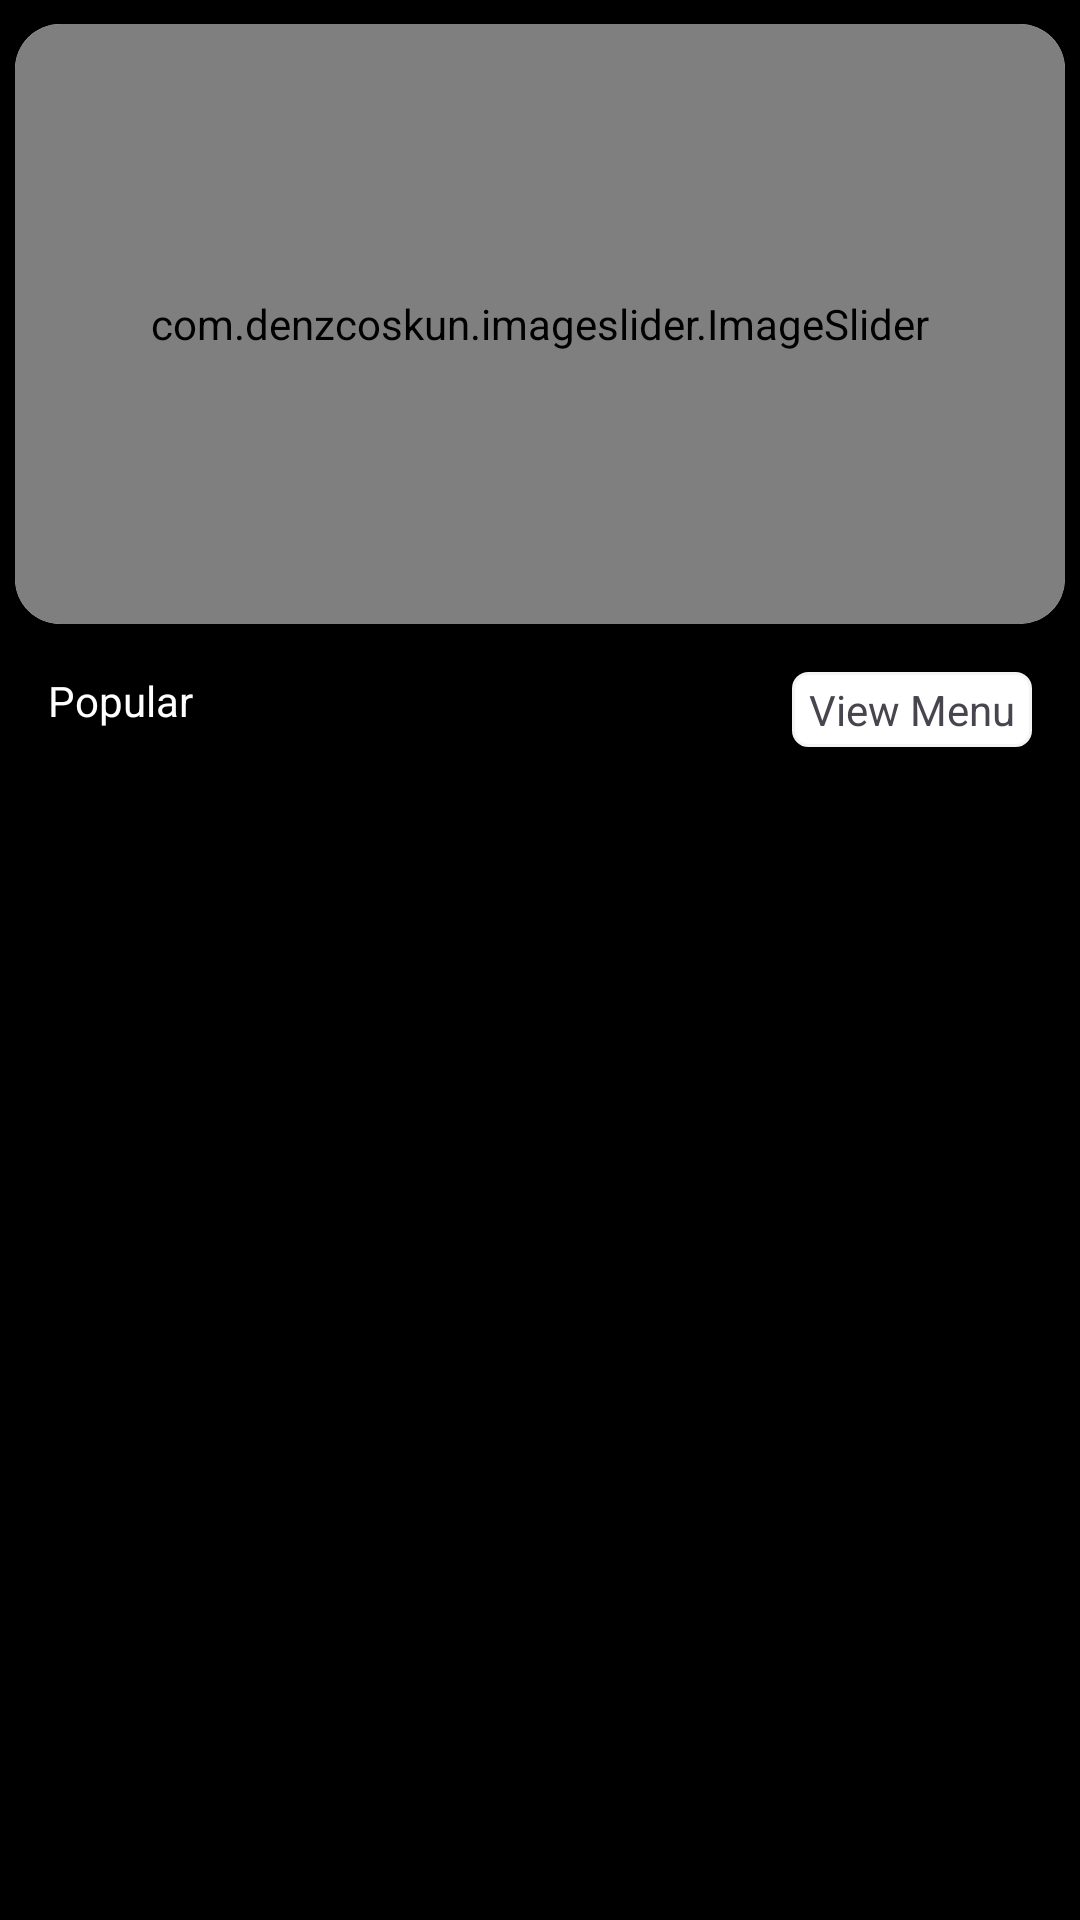

Write the Android layout XML for this screen, with the resource values it uses.
<!-- AndroidManifest.xml: application theme Theme.BMSCEFoodAdda -->
<!-- res/layout/fragment_home.xml -->
<?xml version="1.0" encoding="utf-8"?>
<androidx.constraintlayout.widget.ConstraintLayout xmlns:android="http://schemas.android.com/apk/res/android"
    xmlns:app="http://schemas.android.com/apk/res-auto"
    xmlns:tools="http://schemas.android.com/tools"
    android:layout_width="match_parent"
    android:layout_height="match_parent"
    android:background="@color/black"
    android:elevation="5dp"
    tools:context=".fragment.HomeFragment">

    <androidx.cardview.widget.CardView
        android:id="@+id/cardView"
        android:layout_width="match_parent"
        android:layout_height="200dp"
        android:layout_marginLeft="5dp"
        android:layout_marginTop="8dp"
        android:layout_marginRight="5dp"
        app:cardCornerRadius="15dp"
        app:layout_constraintEnd_toEndOf="parent"
        app:layout_constraintStart_toStartOf="parent"
        app:layout_constraintTop_toTopOf="parent">

        <com.denzcoskun.imageslider.ImageSlider
            android:id="@+id/image_slider"
            android:layout_width="match_parent"
            android:layout_height="match_parent"
            app:iss_auto_cycle="true"
            app:iss_delay="2000"
            app:iss_no_dots="true"
            app:iss_period="2000"
            app:iss_text_align="CENTER" />
    </androidx.cardview.widget.CardView>

    <androidx.recyclerview.widget.RecyclerView
        android:id="@+id/popularRecyclerView"
        android:layout_width="411dp"
        android:layout_height="393dp"
        android:layout_marginTop="16dp"
        app:layout_constraintBottom_toBottomOf="parent"
        app:layout_constraintEnd_toEndOf="parent"
        app:layout_constraintStart_toStartOf="parent"
        app:layout_constraintTop_toBottomOf="@+id/textView7"
        app:layout_constraintVertical_bias="0.0" />

    <TextView
        android:id="@+id/textView6"
        android:layout_width="wrap_content"
        android:layout_height="wrap_content"
        android:layout_marginLeft="16dp"
        android:layout_marginTop="16dp"
        android:text="Popular"
        android:textColor="@color/white"
        app:layout_constraintStart_toStartOf="parent"
        app:layout_constraintTop_toBottomOf="@+id/cardView" />

    <TextView
        android:id="@+id/textView7"
        android:layout_width="80dp"
        android:layout_height="25dp"
        android:layout_marginTop="16dp"
        android:layout_marginEnd="16dp"
        android:background="@drawable/textviewshape"
        android:gravity="center"
        android:text="View Menu"
        app:layout_constraintEnd_toEndOf="parent"
        app:layout_constraintTop_toBottomOf="@+id/cardView" />
</androidx.constraintlayout.widget.ConstraintLayout>
<!-- resources referenced by this layout -->
<resources>
  <color name="black">#FF000000</color>
  <color name="white">#FFFFFFFF</color>
  <!-- drawable textviewshape (drawable) -->
  <?xml version="1.0" encoding="utf-8"?>
  <shape xmlns:android="http://schemas.android.com/apk/res/android">
  <stroke android:width="1dp" android:color="#f4f4f4"/>
     <solid android:color="@color/white"/>
      <corners android:radius="5dp"/>
  </shape>
  <style name="Theme.BMSCEFoodAdda" parent="Base.Theme.BMSCEFoodAdda" />
  <style name="Base.Theme.BMSCEFoodAdda" parent="Theme.Material3.DayNight.NoActionBar">
          
          
      </style>
</resources>
